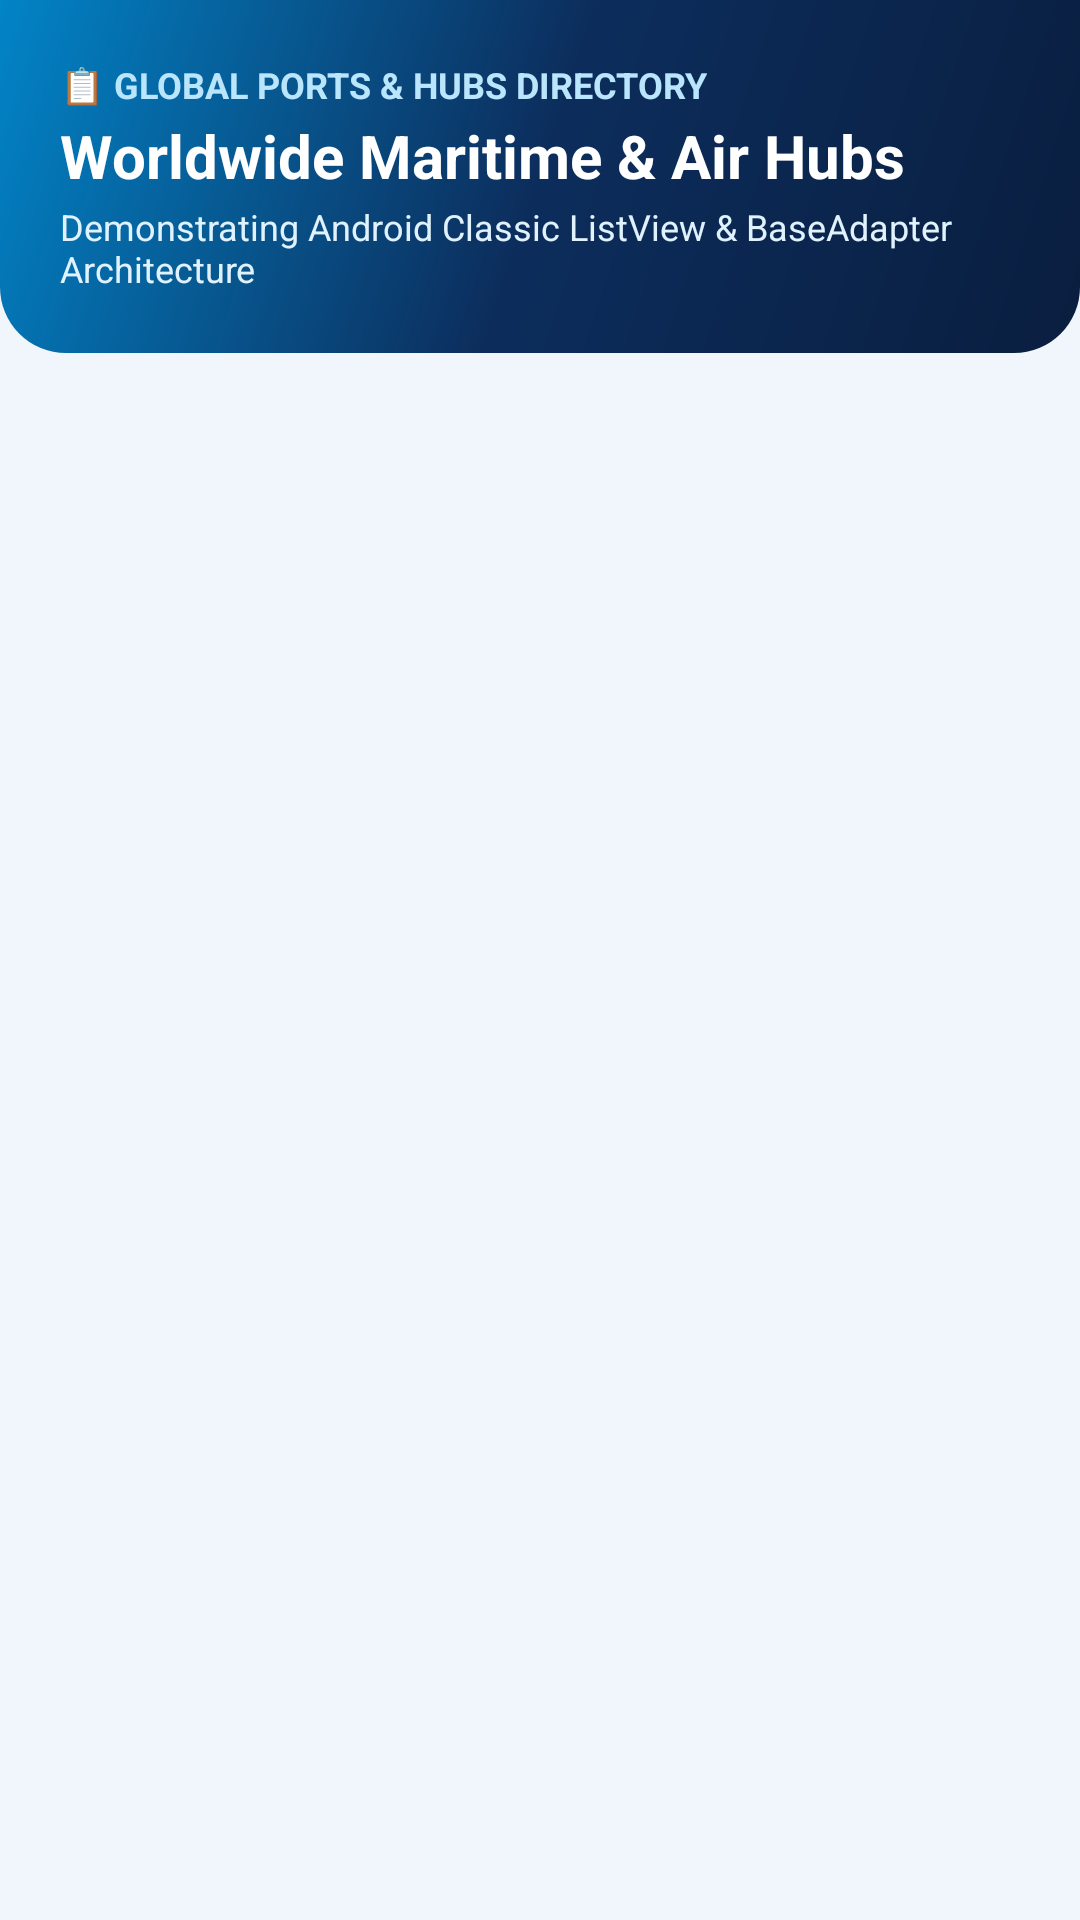

Reconstruct the res/layout file that produces this screen, plus the resources it refers to.
<!-- AndroidManifest.xml: application theme Theme.AquaSky -->
<!-- res/layout/activity_quick_ports_list.xml -->
<?xml version="1.0" encoding="utf-8"?>
<LinearLayout xmlns:android="http://schemas.android.com/apk/res/android"
    android:id="@+id/quickPortsRoot"
    android:layout_width="match_parent"
    android:layout_height="match_parent"
    android:background="?android:attr/colorBackground"
    android:orientation="vertical">

    <LinearLayout
        android:layout_width="match_parent"
        android:layout_height="wrap_content"
        android:background="@drawable/bg_header_gradient"
        android:orientation="vertical"
        android:padding="20dp">

        <TextView
            android:layout_width="wrap_content"
            android:layout_height="wrap_content"
            android:text="📋 GLOBAL PORTS &amp; HUBS DIRECTORY"
            android:textColor="#BAE6FD"
            android:textSize="12sp"
            android:textStyle="bold" />

        <TextView
            android:layout_width="wrap_content"
            android:layout_height="wrap_content"
            android:layout_marginTop="2dp"
            android:text="Worldwide Maritime &amp; Air Hubs"
            android:textColor="@color/white"
            android:textSize="20sp"
            android:textStyle="bold" />

        <TextView
            android:layout_width="wrap_content"
            android:layout_height="wrap_content"
            android:layout_marginTop="2dp"
            android:text="Demonstrating Android Classic ListView &amp; BaseAdapter Architecture"
            android:textColor="#E0F2FE"
            android:textSize="12sp" />
    </LinearLayout>

    
    <ListView
        android:id="@+id/listViewPorts"
        android:layout_width="match_parent"
        android:layout_height="match_parent"
        android:divider="#CBD5E1"
        android:dividerHeight="1dp"
        android:padding="12dp" />

</LinearLayout>
<!-- resources referenced by this layout -->
<resources>
  <color name="white">#FFFFFFFF</color>
  <!-- drawable bg_header_gradient (drawable) -->
  <?xml version="1.0" encoding="utf-8"?>
  <shape xmlns:android="http://schemas.android.com/apk/res/android"
      android:shape="rectangle">
      <gradient
          android:angle="135"
          android:startColor="#0A1E3F"
          android:centerColor="#0C2D5C"
          android:endColor="#0284C7"
          android:type="linear" />
      <corners
          android:bottomLeftRadius="22dp"
          android:bottomRightRadius="22dp" />
  </shape>
  <style name="Theme.AquaSky" parent="Theme.MaterialComponents.DayNight.NoActionBar">
          <item name="colorPrimary">@color/brand_ocean_primary</item>
          <item name="colorPrimaryVariant">@color/brand_ocean_dark</item>
          <item name="colorOnPrimary">@color/white</item>
  
          <item name="colorSecondary">@color/brand_teal_marine</item>
          <item name="colorSecondaryVariant">@color/brand_sky_accent</item>
          <item name="colorOnSecondary">@color/white</item>
  
          <item name="android:statusBarColor">@color/brand_navy_header</item>
          <item name="android:windowLightStatusBar" tools:targetApi="m">false</item>
          <item name="android:navigationBarColor">@color/bg_light</item>
  
          <item name="android:colorBackground">@color/bg_light</item>
          <item name="colorSurface">@color/surface_light</item>
          <item name="colorOnSurface">@color/text_primary_light</item>
  
          <item name="cardViewStyle">@style/AquaSky.CardView</item>
      </style>
  <color name="brand_ocean_primary">#0284C7</color>
  <color name="brand_ocean_dark">#0369A1</color>
  <color name="brand_teal_marine">#0D9488</color>
  <color name="brand_sky_accent">#38BDF8</color>
  <color name="brand_navy_header">#0F2744</color>
  <color name="bg_light">#F0F6FC</color>
  <color name="surface_light">#FFFFFF</color>
  <color name="text_primary_light">#0F172A</color>
  <style name="AquaSky.CardView" parent="CardView">
          <item name="cardCornerRadius">14dp</item>
          <item name="cardElevation">2dp</item>
          <item name="cardBackgroundColor">@color/surface_light</item>
          <item name="contentPadding">12dp</item>
      </style>
</resources>
